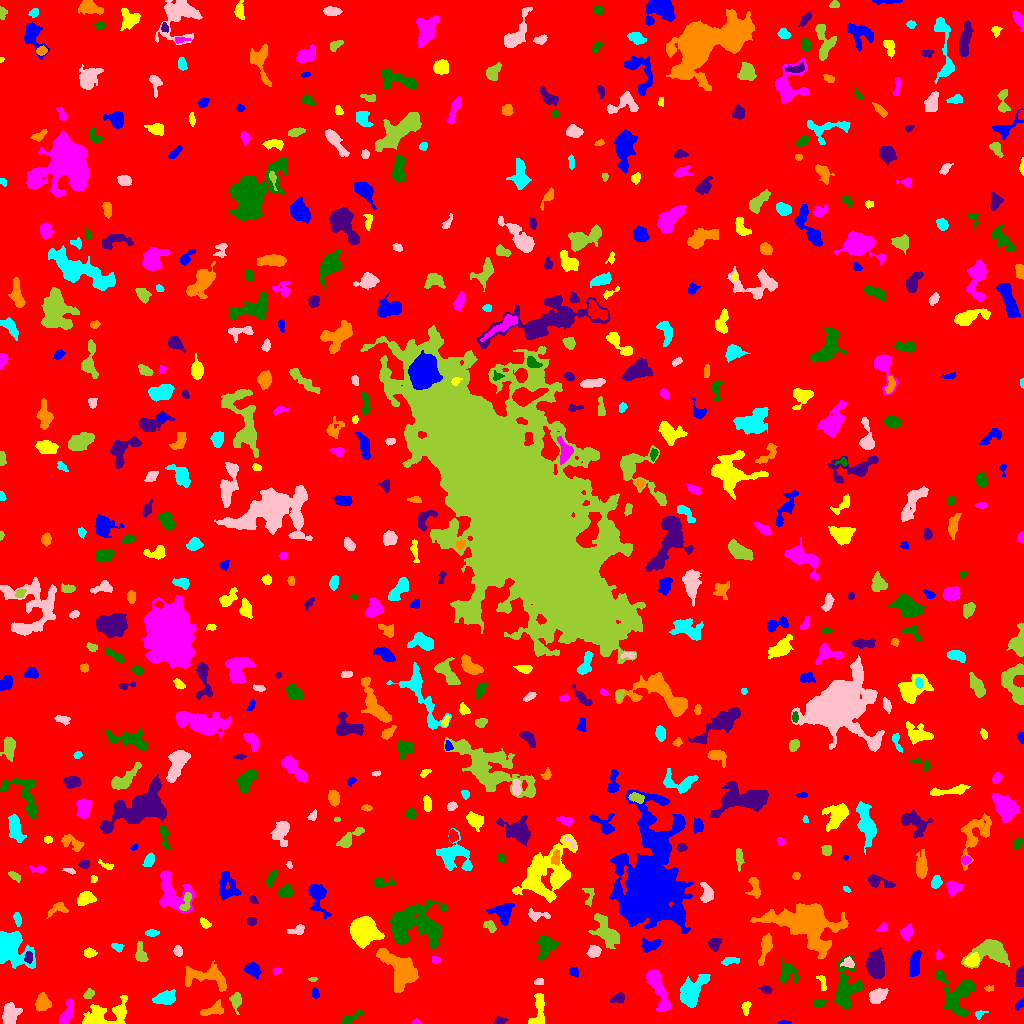

The data file committed next to this chart (first rows):
ID, X, Y, A, B, theta, total_flux, mu_max, mu_median, mu_mean, R_fwhm, R_e, R10, R90, x_start, x_end, y_start, y_end, area, greylevel
0, 517.1, 508.3, 299.1, 295.2, 0.6815, 1794565, 13.0, 2.0, 2.135, 72.62, 239, 90.53, 386.2, 0, 1023, 0, 1023, 840368, 2.135
1, 783.4, 1.093, 2.911, 0.9009, 0.06436, 108.0, 7.0, 2.0, 2.4, 1.693, 1.871, 0.5642, 3.192, 778, 791, 0, 3, 45, 7.4
2, 108.7, 9.523, 13.36, 5.32, 0.2346, 1838, 12.0, 2.0, 2.872, 4.687, 6.794, 2.257, 11.73, 82, 127, 0, 28, 640, 7.872
3, 416.2, 1.372, 2.235, 1.32, 0.03061, 86.0, 4.0, 2.0, 1.911, 2.877, 1.954, 0.7979, 3.29, 411, 421, 0, 5, 45, 6.911
4, 351.1, 5.958, 6.372, 1.754, 0.5322, 307.0, 5.0, 2.0, 2.007, 4.068, 3.613, 1.382, 5.944, 342, 362, 0, 14, 153, 7.007
5, 499.2, 2.713, 2.904, 1.801, 0.1303, 272.0, 7.0, 3.0, 3.238, 3.523, 2.821, 1.128, 4.37, 494, 508, 0, 7, 84, 8.238
6, 213.5, 13.54, 6.312, 2.684, 0.2723, 768.0, 8.0, 4.0, 3.71, 5.836, 4.618, 1.693, 7.092, 200, 223, 8, 24, 207, 9.71
7, 978.8, 9.913, 2.062, 1.519, 0.4303, 92.0, 4.0, 1.0, 1.314, 2.985, 2.034, 0.7979, 3.385, 975, 988, 4, 13, 70, 8.314
8, 10, 9.612, 4.983, 3.421, 1.361, 1952, 16.0, 6.0, 6.358, 5.944, 5.078, 1.954, 8.253, 2, 22, 0, 21, 307, 10.36
9, 236.1, 23.31, 3.848, 2.326, 1.548, 579.0, 10.0, 3.0, 3.53, 4.068, 3.478, 1.382, 5.809, 229, 241, 9, 31, 164, 9.53
10, 287, 6.102, 5.568, 2.417, -0.643, 342.0, 4.0, 2.0, 2.138, 6.077, 4.068, 1.596, 6.206, 280, 298, 0, 15, 160, 8.137
11, 1020, 19.09, 2.979, 1.681, 0.8911, 211.0, 5.0, 3.0, 2.705, 3.827, 2.877, 1.128, 4.297, 1015, 1023, 13, 26, 78, 7.705
12, 745.9, 15.9, 3.202, 1.789, 1.395, 266.0, 6.0, 3.0, 2.742, 3.949, 2.932, 1.128, 4.618, 741, 751, 8, 22, 97, 7.742
13, 66.5, 8.974, 6.532, 2.345, 1.241, 644.0, 7.0, 2.0, 2.65, 4.853, 4.406, 1.693, 7.069, 59, 73, 0, 25, 243, 9.65
14, 819.6, 20.51, 2.905, 1.711, 0.2122, 167.0, 4.0, 2.0, 1.92, 3.949, 2.821, 1.128, 4.478, 814, 826, 16, 24, 87, 6.92
15, 618.3, 25.67, 3.362, 2.148, 0.3234, 359.0, 6.0, 2.0, 2.919, 4.297, 3.192, 1.262, 5.171, 610, 624, 21, 31, 123, 7.919
16, 42.6, 20.58, 3.88, 3.127, 1.473, 1299, 16.0, 5.0, 5.748, 4.687, 4.334, 1.693, 6.956, 35, 51, 12, 31, 226, 10.75
17, 165.6, 25.6, 4.864, 2.925, 0.267, 899.0, 9.0, 3.0, 3.405, 5.109, 4.687, 1.784, 7.527, 152, 175, 19, 34, 264, 8.405
18, 877.1, 27.42, 4.547, 3.188, 0.4908, 1010, 8.0, 4.0, 4.372, 6.723, 4.886, 1.954, 7.464, 869, 888, 20, 35, 231, 8.372
19, 88.86, 29.14, 2.559, 1.949, 0.604, 355.0, 10.0, 3.0, 3.901, 3.141, 2.706, 0.9772, 4.478, 83, 94, 25, 35, 91, 8.901
20, 140.3, 33.41, 3.055, 1.887, 0.7024, 155.0, 4.0, 2.0, 1.89, 3.909, 2.706, 0.9772, 4.334, 133, 145, 30, 40, 82, 7.89
21, 315.3, 29.45, 2.217, 1.728, -1.085, 97.0, 3.0, 1.0, 1.329, 3.192, 2.459, 0.9772, 3.785, 312, 319, 25, 36, 73, 9.329
22, 538.7, 11.93, 9.224, 3.171, 1.462, 978.0, 10.0, 3.0, 3.293, 4.478, 5.202, 1.871, 8.253, 528, 544, 0, 30, 297, 8.293
23, 657.8, 34.38, 13.46, 3.1, -1.172, 1827, 9.0, 3.0, 3.661, 7.114, 6.408, 2.523, 10.45, 646, 670, 12, 53, 499, 8.661
24, 956.2, 29.08, 12.05, 8.492, -1.114, 3118, 10.0, 4.0, 4.119, 9.853, 8.538, 3.29, 13.52, 935, 975, 7, 53, 757, 9.119
25, 766.3, 33.78, 2.75, 1.768, -0.2242, 276.0, 8.0, 3.0, 3.136, 3.385, 2.706, 0.9772, 4.406, 758, 772, 30, 38, 88, 8.136
26, 988.9, 35.19, 2.179, 1.257, 0.03848, 98.0, 5.0, 1.0, 1.922, 2.326, 1.954, 0.7979, 3.385, 984, 993, 32, 38, 51, 7.922
27, 693.1, 33.7, 10.29, 5.262, 0.9336, 2001, 7.0, 3.0, 3.529, 9.305, 7.939, 3.09, 12.01, 680, 710, 16, 49, 567, 7.529
28, 539.3, 41.79, 2.22, 1.605, 0.1391, 105.0, 3.0, 2.0, 1.694, 3.241, 2.394, 0.9772, 3.785, 534, 543, 39, 45, 62, 7.694
29, 312.7, 43.98, 2.114, 1.05, 0.0573, 106.0, 6.0, 2.0, 2.718, 2.459, 1.871, 0.5642, 2.985, 308, 317, 42, 46, 39, 10.72
30, 480.9, 49.68, 8.172, 2.004, -0.1039, 556.0, 8.0, 2.0, 2.586, 4.029, 4.442, 1.493, 7.069, 463, 494, 45, 55, 215, 7.586
31, 573.6, 51.82, 2.444, 2.033, -0.622, 259.0, 6.0, 3.0, 3.047, 4.146, 2.877, 1.128, 4.37, 569, 578, 46, 56, 85, 8.047
32, 822.2, 41.18, 4.607, 1.906, -1.222, 151.0, 3.0, 2.0, 1.541, 4.222, 3.338, 1.262, 4.886, 816, 826, 33, 48, 98, 6.541
33, 276.1, 52.47, 1.939, 1.558, 0.4505, 102.0, 4.0, 2.0, 1.855, 3.09, 2.111, 0.7979, 3.385, 272, 281, 49, 56, 55, 8.855
34, 787, 50.68, 5.553, 4.623, -1.32, 1106, 12.0, 4.0, 3.993, 4.297, 5.293, 1.871, 8.292, 779, 798, 40, 65, 277, 7.993
35, 1020, 46.88, 4.477, 1.951, 1.491, 899.0, 13.0, 5.0, 5.619, 4.687, 3.613, 1.493, 5.698, 1015, 1023, 37, 58, 160, 10.62
36, 399.7, 53.51, 11.81, 6.61, -0.8956, 4245, 11.0, 5.0, 4.936, 10.94, 9.591, 3.742, 14.43, 376, 418, 31, 75, 860, 8.936
37, 11.46, 76.07, 9.251, 6.41, -0.8786, 5089, 20.0, 5.0, 6.044, 7.203, 7.939, 2.932, 13.47, 0, 35, 55, 92, 842, 11.04
38, 848.3, 60.88, 2.783, 2.424, -0.2037, 277.0, 6.0, 2.0, 2.518, 3.949, 3.141, 1.128, 5.046, 840, 854, 56, 67, 110, 9.518
39, 992.7, 72.2, 8.717, 5.732, 0.0245, 3147, 16.0, 4.0, 5.019, 7.159, 6.652, 2.585, 11.34, 961, 1009, 55, 84, 627, 11.02
40, 290.6, 68.45, 12.75, 4.311, -0.9476, 2576, 14.0, 2.0, 3.816, 6.747, 6.206, 2.394, 11.44, 278, 319, 24, 84, 675, 8.816
41, 252.5, 54.08, 3.409, 2.554, -0.4886, 690.0, 10.0, 3.0, 3.538, 4.687, 3.742, 1.493, 5.917, 244, 261, 44, 61, 195, 9.538
42, 972.8, 63.3, 3.447, 2.696, 0.6944, 795.0, 10.0, 4.0, 4.818, 5.109, 3.949, 1.596, 6.129, 964, 979, 57, 71, 165, 13.82
43, 435.2, 63.68, 2.242, 1.734, -0.3518, 136.0, 4.0, 2.0, 2.194, 3.742, 2.523, 0.9772, 3.827, 432, 440, 60, 67, 62, 7.194
44, 845.3, 33.72, 10.86, 5.636, 1.453, 3600, 13.0, 5.0, 5.195, 8.593, 7.858, 3.038, 12.65, 834, 863, 14, 69, 693, 9.195
45, 28.21, 66.02, 2.765, 1.6, -1.553, 168.0, 5.0, 2.0, 1.867, 3.141, 2.706, 0.9772, 4.222, 24, 32, 60, 72, 90, 12.87
46, 205.9, 46.67, 12.48, 4.996, -0.1192, 1333, 7.0, 2.0, 2.385, 5.232, 7.485, 2.706, 11.45, 185, 226, 32, 63, 559, 7.385
47, 729.8, 62.25, 4.811, 1.694, 0.1374, 267.0, 6.0, 2.0, 2.225, 3.523, 3.29, 1.128, 5.352, 721, 739, 58, 66, 120, 7.225
48, 178, 72.11, 2.395, 1.762, -1.265, 190.0, 6.0, 2.0, 2.135, 3.385, 2.585, 0.9772, 4.068, 173, 182, 67, 78, 89, 8.135
49, 140.3, 69.3, 4.787, 2.467, -1.412, 684.0, 11.0, 3.0, 3.864, 3.523, 3.785, 1.382, 6.333, 135, 148, 62, 82, 177, 8.864
50, 238.6, 81.35, 8.241, 4.299, 0.5611, 1765, 9.0, 3.0, 3.812, 6.457, 6.58, 2.523, 10.72, 222, 253, 68, 91, 463, 7.812
51, 914.3, 58.24, 6.757, 2.499, 1.403, 1263, 10.0, 4.5, 4.895, 6.408, 5.202, 2.034, 7.979, 909, 921, 47, 73, 258, 8.895
52, 89.04, 70.61, 2.743, 2.093, -0.06125, 371.0, 8.0, 3.0, 3.533, 3.949, 3.038, 1.128, 4.853, 84, 97, 66, 76, 105, 8.533
53, 938.5, 67.5, 1.607, 1.59, 0.0, 72.0, 3.0, 1.0, 1.22, 2.764, 2.034, 0.7979, 3.192, 935, 942, 64, 75, 59, 7.22
54, 547, 79.11, 5.282, 4.471, 1.098, 959.0, 11.0, 2.0, 2.915, 4.068, 4.754, 1.693, 8.195, 535, 559, 63, 88, 329, 7.915
55, 875.7, 57.92, 6.501, 3.987, -1.5, 3656, 17.0, 8.0, 8.053, 8.058, 6.531, 2.646, 10.16, 866, 884, 45, 76, 454, 12.05
56, 765.5, 76.75, 7.944, 2.325, 1.3, 772.0, 7.0, 3.0, 3.088, 5.352, 4.787, 1.871, 7.715, 758, 772, 58, 90, 250, 8.088
57, 117.2, 76.58, 3.122, 1.982, -0.2986, 268.0, 5.0, 3.0, 3.116, 4.297, 3.038, 1.262, 4.618, 111, 124, 71, 80, 86, 8.116
58, 594.1, 71.87, 2.987, 2.629, 0.4662, 647.0, 11.0, 4.0, 4.432, 3.868, 3.568, 1.382, 5.67, 586, 601, 66, 78, 146, 9.432
59, 605.7, 91.68, 8.794, 4.473, -0.9788, 2153, 10.0, 4.0, 4.255, 7.611, 7.001, 2.646, 11.17, 588, 619, 75, 110, 506, 8.255
... 583 more rows
